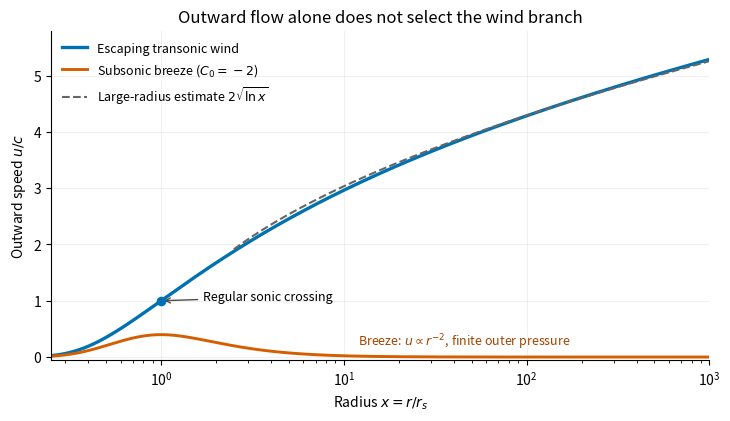

Reproduce this figure in Python. (Note: this script raises an exception after producing the figure.)
#!/usr/bin/env python3
"""Plot independently computed isothermal wind and breeze branches.

Tested with Python 3.14.4, numpy 2.3.5 and matplotlib 3.10.7 (+dfsg1 build),
using dependencies already listed in the repository pyproject.toml.
The generator writes its PNG basename into the current working directory.
"""
from pathlib import Path

import matplotlib
matplotlib.use("Agg")
import matplotlib.pyplot as plt
import numpy as np


def solve_log_w(rhs, upper):
    """Solve exp(y)-y=rhs on a chosen side of y=0, by bisection."""
    rhs = np.asarray(rhs)
    if upper:
        lower = np.zeros_like(rhs)
        higher = np.log(rhs + 1) + 2
    else:
        lower = -rhs - 2
        higher = np.zeros_like(rhs)
    for _ in range(80):
        middle = (lower + higher) / 2
        value = np.exp(middle) - middle
        move_lower = value < rhs if upper else value > rhs
        lower = np.where(move_lower, middle, lower)
        higher = np.where(move_lower, higher, middle)
    return (lower + higher) / 2


def branches(radius):
    base = 4 * np.log(radius) + 4 / radius
    rhs = base - 3
    wind = np.exp(np.where(radius < 1, solve_log_w(rhs, False),
                           solve_log_w(rhs, True)) / 2)
    breeze = np.exp(solve_log_w(base - 2, False) / 2)
    return wind, breeze


def main():
    radius = np.geomspace(.25, 1000, 750)
    wind, breeze = branches(radius)
    fig, ax = plt.subplots(figsize=(7.4, 4.3), dpi=120, facecolor="white")
    ax.set_facecolor("white")
    ax.semilogx(radius, wind, color="#0072b2", linewidth=2.4,
                label="Escaping transonic wind")
    ax.semilogx(radius, breeze, color="#d55e00", linewidth=2.1,
                label=r"Subsonic breeze ($C_0=-2$)")
    far = radius[radius >= 2.5]
    ax.semilogx(far, 2 * np.sqrt(np.log(far)), "--", color="0.4", linewidth=1.5,
                label=r"Large-radius estimate $2\sqrt{\ln x}$")
    ax.scatter([1], [1], s=35, color="#0072b2", zorder=4)
    ax.annotate("Regular sonic crossing", xy=(1, 1), xytext=(1.7, 1.0),
                arrowprops={"arrowstyle": "->", "color": "0.3"}, fontsize=9)
    ax.text(12, .21, r"Breeze: $u\propto r^{-2}$, finite outer pressure", fontsize=9,
            color="#a24400")
    ax.set(xlabel=r"Radius $x=r/r_s$", ylabel=r"Outward speed $u/c$",
           title="Outward flow alone does not select the wind branch",
           xlim=(.25, 1000), ylim=(-.06, 5.8))
    ax.grid(alpha=.18)
    ax.legend(loc="upper left", fontsize=9, frameon=False)
    ax.spines[["top", "right"]].set_visible(False)
    fig.tight_layout()
    fig.savefig(Path(__file__).stem + ".png", facecolor="white")
    plt.close(fig)


if __name__ == "__main__":
    main()
